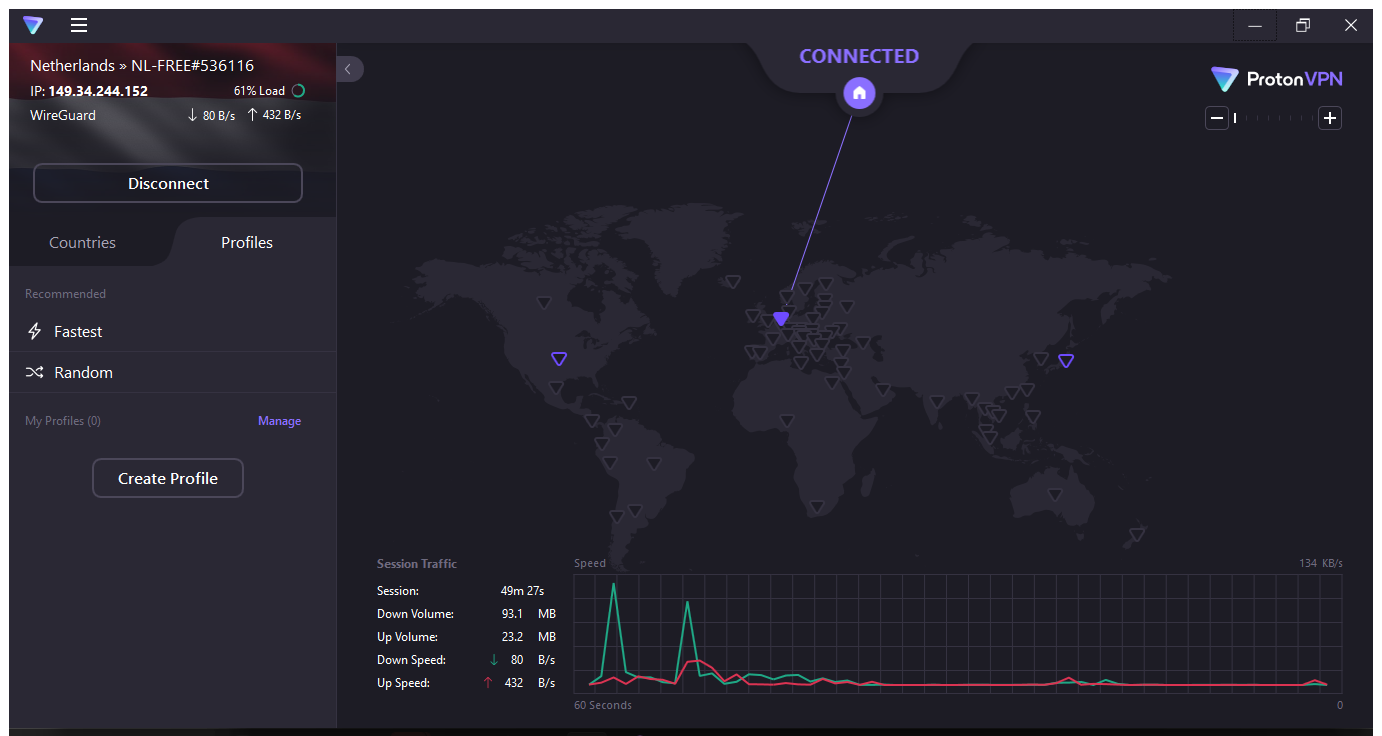
Workflow: ProtonVPN

Step 1: Use Application: Proton VPN on the element in window 'Proton VPN' (protonvpn.exe)

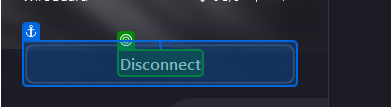
Step 2: check 'Disconnect'

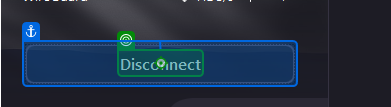
Step 3: click on 'Disconnect'

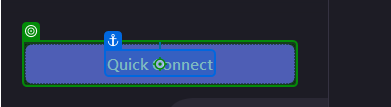
Step 4: click on 'Quick Connect'